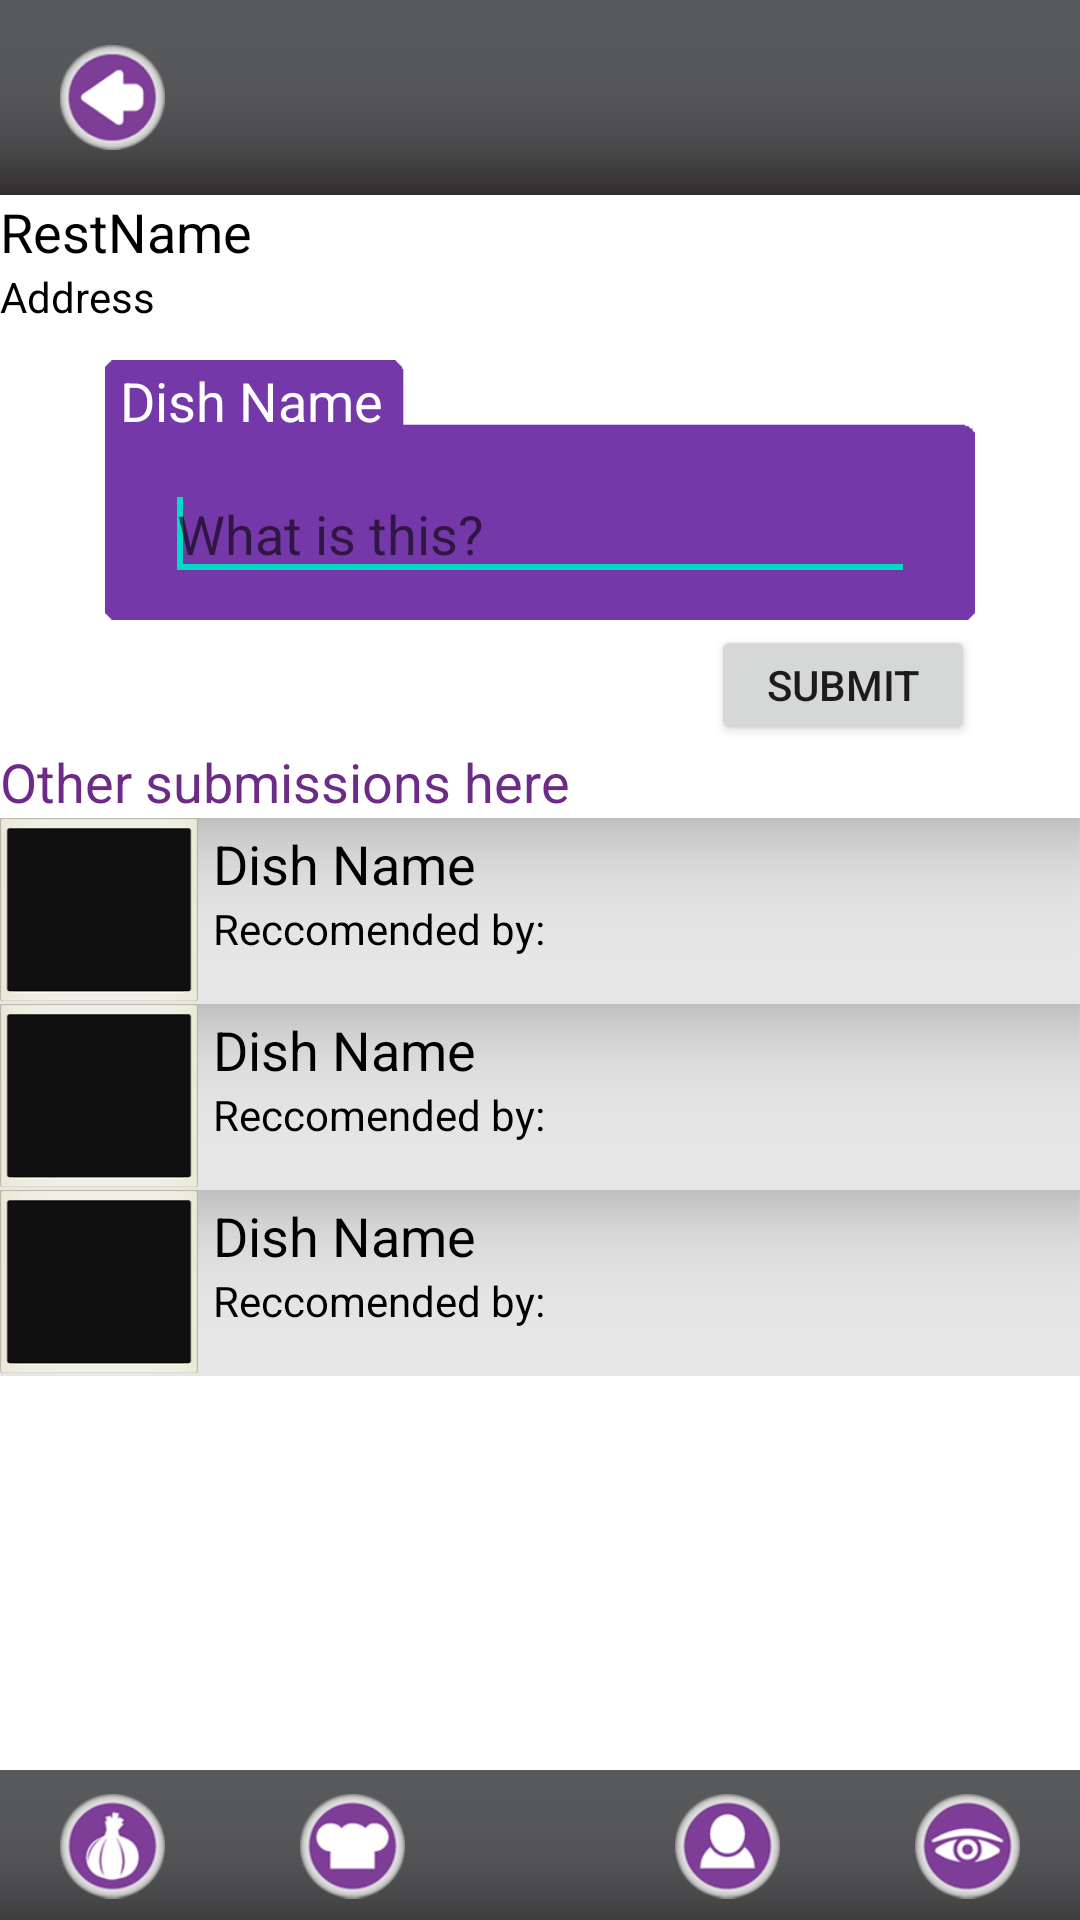

Android layout source for this screen:
<!-- AndroidManifest.xml: fallback theme Theme.MaterialComponents.DayNight.NoActionBar -->
<!-- res/layout/oc7_2_namedish.xml -->
<?xml version="1.0" encoding="utf-8"?>

<RelativeLayout xmlns:android="http://schemas.android.com/apk/res/android"
    android:layout_width="fill_parent"
    android:layout_height="fill_parent"
    android:background="@color/white" >

    //top bar start
    <ImageView
        android:id="@+id/image_TopBar"
        android:layout_width="fill_parent"
        android:layout_height="65dp"
        android:scaleType="centerCrop"
        android:contentDescription="@string/image_main_bar"
        android:src="@drawable/image_main_bar" />

    <ImageView
        android:id="@+id/button_Back"
        android:layout_width="35dp"
        android:layout_height="35dp"
        android:layout_marginLeft="20dp"
        android:layout_marginTop="15dp"
        android:contentDescription="@string/button_back"
        android:src="@drawable/button_back" 
        android:clickable="true"/>
    //top bar end 

	//scroll view for entire screen (top bottom)
    <ScrollView
        android:id="@+id/ScollView1"
        android:layout_width="fill_parent"
        android:layout_height="fill_parent"
        android:layout_below="@+id/image_TopBar" >

        <RelativeLayout
            android:id="@+id/RelativeLayout1"
            android:layout_width="fill_parent"
            android:layout_height="wrap_content" >

 			<TextView
 	    		android:id="@+id/label_RestName"
 	    		android:layout_width="wrap_content"
 	    		android:layout_height="wrap_content"
 	    		android:layout_below="@+id/image_TopBar"
 	    		android:text="RestName"
 	    		android:textAppearance="?android:attr/textAppearanceMedium"
 	    		android:textColor="@color/black" />

    		<TextView
        		android:id="@+id/label_Address"
        		android:layout_width="wrap_content"
        		android:layout_height="wrap_content"
        		android:layout_below="@+id/label_RestName"
        		android:text="Address"
        		android:textColor="@color/black" />
		    
    		<ImageView
	        	android:id="@+id/image_CommentBox"
        		android:layout_width="290dp"
        		android:layout_height="90dp"
        		android:layout_centerHorizontal="true"
        		android:layout_below="@+id/label_Address"
        		android:layout_marginTop="10dp"
        		android:contentDescription="@string/image_box_tabsmall" 
        		android:src="@drawable/box_tabsmall"/>
    
    		<TextView
        		android:id="@+id/label_DishName"
        		android:layout_width="wrap_content"
        		android:layout_height="wrap_content"
        		android:layout_alignLeft="@+id/image_CommentBox"
        		android:layout_alignTop="@+id/image_CommentBox"
        		android:layout_marginLeft="5dp"
        		android:layout_marginTop="3dp"
        		android:text="@string/label_DishName"
        		android:textColor="@color/white"
        		android:textAppearance="?android:attr/textAppearanceMedium" />
    
    		<EditText
        		android:id="@+id/input_DishName"
        		android:layout_width="250dp"
        		android:layout_height="wrap_content"
        		android:layout_centerHorizontal="true"
        		android:layout_below="@+id/label_DishName"
        		android:layout_marginTop="10dp" 
				android:hint="@string/input_dishname_hint" >
        		<requestFocus />
    		</EditText>
    
    		<Button
        		android:id="@+id/button_Submit"
        		android:layout_width="wrap_content"
        		android:layout_height="40dp"
        		android:layout_below="@+id/image_CommentBox"
        		android:layout_alignRight="@+id/image_CommentBox"
        		android:text="@string/button_submit" />
	    
   			<TextView
       			android:id="@+id/label_OtherSubmissions"
       			android:layout_width="wrap_content"
       			android:layout_height="wrap_content"
       			android:layout_below="@+id/button_Submit"
       			android:text="@string/label_othersubmissions"
       			android:textAppearance="?android:attr/textAppearanceMedium"
			    android:textColor="@color/purple" />
    
   			//submission entry1 start
   			<ImageView
	   			android:id="@+id/image_ScrollBar1"
       			android:layout_width="fill_parent"
       			android:layout_height="62dp"
       			android:scaleType="centerCrop"
       			android:layout_below="@+id/label_OtherSubmissions"
       			android:contentDescription="@string/image_scroll_bar"
       			android:src="@drawable/image_scroll_bar" />
   	
		   	<ImageView
	   			android:id="@+id/image_OtherDish1"
       			android:layout_width="66dp"
       			android:layout_height="61dp"
       			android:layout_alignTop="@+id/image_ScrollBar1"
       			android:contentDescription="@string/image_dish" 
       			android:clickable="true"
       			android:src="@drawable/frame_dishes"/>
	   		//clickable to open dishpage for it
	   		
		   	<TextView
   	    		android:id="@+id/label_DishNameOther1"
   	    		android:layout_width="wrap_content"
   	    		android:layout_height="wrap_content"
   	    		android:layout_alignTop="@+id/image_OtherDish1"
   	    		android:layout_marginLeft="5dp"
   	    		android:layout_marginTop="3dp"
   	    		android:layout_toRightOf="@+id/image_OtherDish1"
   	    		android:text="@string/label_DishName"
   	    		android:textAppearance="?android:attr/textAppearanceMedium"
   	    		android:textColor="@color/black"
   	    		android:clickable="true" />
   			//clickable to open dishpage for it
		   	
		   	<TextView
   	    		android:id="@+id/label_ReccomendedBy1"
   	    		android:layout_width="wrap_content"
   	    		android:layout_height="wrap_content"
   	    		android:layout_below="@+id/label_DishNameOther1"
   	    		android:layout_alignLeft="@+id/label_DishNameOther1"
   	    		android:text="@string/label_recommendedby"
   	    		android:textColor="@color/black" />
   			//submission entry1 end
   	
    		//submission entry2 start
   			<ImageView
	   			android:id="@+id/image_ScrollBar2"
       			android:layout_width="fill_parent"
       			android:layout_height="62dp"
       			android:scaleType="centerCrop"
       			android:layout_below="@+id/image_ScrollBar1"
       			android:contentDescription="@string/image_scroll_bar"
       			android:src="@drawable/image_scroll_bar" />
   	
		   	<ImageView
	   			android:id="@+id/image_OtherDish2"
       			android:layout_width="66dp"
       			android:layout_height="61dp"
       			android:layout_alignTop="@+id/image_ScrollBar2"
       			android:contentDescription="@string/image_dish" 
       			android:clickable="true"
       			android:src="@drawable/frame_dishes"/>
			//clickable to open dishpage for it
			   
   			<TextView
   	    		android:id="@+id/label_DishNameOther2"
   	    		android:layout_width="wrap_content"
   	    		android:layout_height="wrap_content"
   	    		android:layout_alignTop="@+id/image_OtherDish2"
   	    		android:layout_marginLeft="5dp"
   	    		android:layout_marginTop="3dp"
   	    		android:layout_toRightOf="@+id/image_OtherDish2"
   	    		android:text="@string/label_DishName"
   	    		android:textAppearance="?android:attr/textAppearanceMedium"
   	    		android:textColor="@color/black"
   	    		android:clickable="true" />
   			//clickable to open dishpage for it
   			
		   	<TextView
   	    		android:id="@+id/label_ReccomendedBy2"
   	    		android:layout_width="wrap_content"
   	    		android:layout_height="wrap_content"
   	    		android:layout_below="@+id/label_DishNameOther2"
   	    		android:layout_alignLeft="@+id/label_DishNameOther2"
   	    		android:text="@string/label_recommendedby"
   	    		android:textColor="@color/black" />
   			//submission entry2 end
   	
   	   		//submission entry3 start
   			<ImageView
	   			android:id="@+id/image_ScrollBar3"
       			android:layout_width="fill_parent"
       			android:layout_height="62dp"
       			android:scaleType="centerCrop"
       			android:layout_below="@+id/image_ScrollBar2"
       			android:contentDescription="@string/image_scroll_bar"
       			android:src="@drawable/image_scroll_bar" />
	   	
   			<ImageView
	   			android:id="@+id/image_OtherDish3"
       			android:layout_width="66dp"
       			android:layout_height="61dp"
       			android:layout_alignTop="@+id/image_ScrollBar3"
       			android:contentDescription="@string/image_dish" 
       			android:clickable="true"
       			android:src="@drawable/frame_dishes"/>
   			//clickable to open dishpage for it
   			
		   	<TextView
		   	    android:id="@+id/label_DishNameOther3"
		   	    android:layout_width="wrap_content"
		   	    android:layout_height="wrap_content"
		   	    android:layout_alignTop="@+id/image_OtherDish3"
		   	    android:layout_marginLeft="5dp"
		   	    android:layout_marginTop="3dp"
		   	    android:layout_toRightOf="@+id/image_OtherDish3"
   	    		android:text="@string/label_DishName"
   	    		android:textAppearance="?android:attr/textAppearanceMedium"
   	    		android:textColor="@color/black"
   	    		android:clickable="true" />
   			//clickable to open dishpage for it
   			
   			<TextView
   	    		android:id="@+id/label_ReccomendedBy3"
   	    		android:layout_width="wrap_content"
   	    		android:layout_height="wrap_content"
   	    		android:layout_below="@+id/label_DishNameOther3"
   	    		android:layout_alignLeft="@+id/label_DishNameOther3"
   	    		android:text="@string/label_recommendedby"
   	    		android:textColor="@color/black" />
   			//submission entry3 end
   	
   	     </RelativeLayout>
    </ScrollView>
   	
    //bot bar start
    <ImageView
        android:id="@+id/image_BotBar"
        android:layout_width="fill_parent"
        android:layout_height="50dp"
        android:layout_alignParentBottom="true"
        android:scaleType="centerCrop"
        android:contentDescription="@string/image_main_bar"
        android:src="@drawable/image_main_bar" />

    <ImageView
        android:id="@+id/button_User"
        android:layout_width="35dp"
        android:layout_height="35dp"
        android:layout_alignParentBottom="true"
        android:layout_marginBottom="7dp"
        android:layout_marginLeft="20dp"
        android:contentDescription="@string/button_user"
        android:src="@drawable/button_user" 
        android:clickable="true"/>

    <ImageView
        android:id="@+id/button_Chef"
        android:layout_width="35dp"
        android:layout_height="35dp"
        android:layout_alignTop="@+id/button_User"
        android:layout_toRightOf="@+id/button_User"
        android:layout_marginLeft="45dp"
        android:contentDescription="@string/button_chef"
        android:src="@drawable/button_chef"
        android:clickable="true" />

    <ImageView
        android:id="@+id/button_Profile"
        android:layout_width="35dp"
        android:layout_height="35dp"
        android:layout_alignTop="@+id/button_User"
        android:layout_toLeftOf="@+id/button_Discover"
        android:layout_marginRight="45dp"
        android:contentDescription="@string/button_profile"
        android:src="@drawable/button_profile"
        android:clickable="true" />

    <ImageView
        android:id="@+id/button_Discover"
        android:layout_width="35dp"
        android:layout_height="35dp"
        android:layout_alignParentRight="true"
        android:layout_marginRight="20dp"
        android:layout_alignTop="@+id/button_User"
        android:contentDescription="@string/button_discover"
        android:src="@drawable/button_discover"
        android:clickable="true" />
    //bot bar end
	
</RelativeLayout>
<!-- resources referenced by this layout -->
<resources>
  <color name="black">#000000</color>
  <color name="purple">#6D2B87</color>
  <color name="white">#FFFFFF</color>
  <!-- drawable box_tabsmall: png bitmap (drawable, 3859 bytes) -->
  <!-- drawable button_back: png bitmap (drawable, 11493 bytes) -->
  <!-- drawable button_chef: png bitmap (drawable, 11301 bytes) -->
  <!-- drawable button_discover: png bitmap (drawable, 13314 bytes) -->
  <!-- drawable button_profile: png bitmap (drawable, 11793 bytes) -->
  <!-- drawable button_user: png bitmap (drawable, 12867 bytes) -->
  <!-- drawable frame_dishes: png bitmap (drawable, 4600 bytes) -->
  <!-- drawable image_main_bar: png bitmap (drawable, 4989 bytes) -->
  <!-- drawable image_scroll_bar: png bitmap (drawable, 3619 bytes) -->
  <string name="button_back">button_back</string>
  <string name="button_chef">button_chef</string>
  <string name="button_discover">button_discover</string>
  <string name="button_profile">button_profile</string>
  <string name="button_submit">Submit</string>
  <string name="button_user">button_user</string>
  <string name="image_box_tabsmall">image_box_tabsmall</string>
  <string name="image_dish">image_dish</string>
  <string name="image_main_bar">image_main_bar</string>
  <string name="image_scroll_bar">image_scroll_bar</string>
  <string name="input_dishname_hint">What is this?</string>
  <string name="label_DishName">Dish Name</string>
  <string name="label_othersubmissions">Other submissions here</string>
  <string name="label_recommendedby">"Reccomended by: "</string>
</resources>
